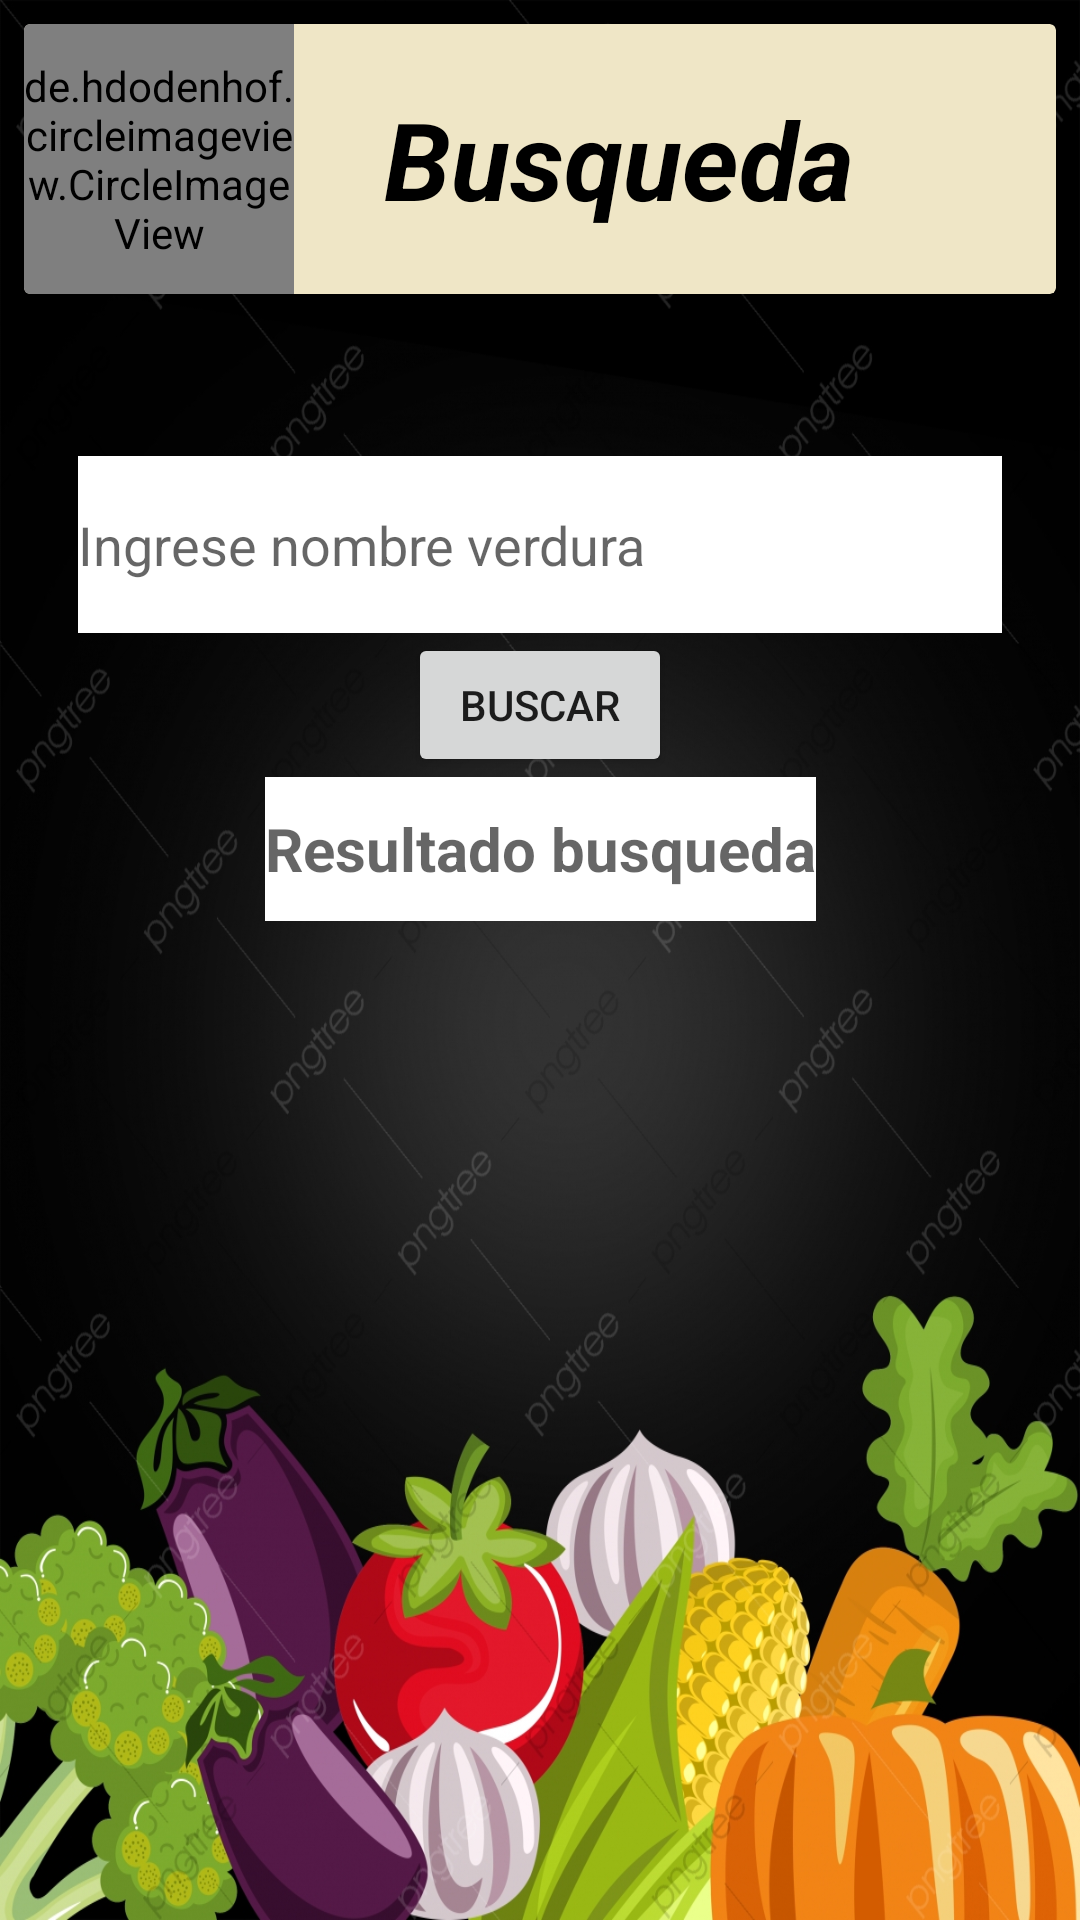

This screen was rendered from an Android layout file. Write that file and the resources it references.
<!-- AndroidManifest.xml: application theme Theme.EjercicioFragmentos -->
<!-- res/layout/fragment_fragmento2.xml -->
<?xml version="1.0" encoding="utf-8"?>
<FrameLayout xmlns:android="http://schemas.android.com/apk/res/android"
    xmlns:app="http://schemas.android.com/apk/res-auto"
    xmlns:tools="http://schemas.android.com/tools"
    android:layout_width="match_parent"
    android:layout_height="match_parent"
    android:background="@drawable/fondoverdura"
    tools:context=".Fragmento2">

    

    <androidx.cardview.widget.CardView
        android:id="@+id/myCardTitutlo"
        android:layout_width="match_parent"
        android:layout_height="wrap_content"
        android:layout_margin="8dp"
        android:backgroundTint="@color/crema"
        android:clickable="true"
        android:foreground="?android:attr/selectableItemBackground"
        >

        <LinearLayout
            android:layout_width="wrap_content"
            android:layout_height="wrap_content"
            android:gravity="center"
            android:orientation="horizontal"
            >

            <de.hdodenhof.circleimageview.CircleImageView
                android:id="@+id/circleImageView"
                android:layout_width="90dp"
                android:layout_height="90dp"
                android:src="@drawable/verdurafondo" />

            <TextView
                android:layout_width="wrap_content"
                android:layout_height="wrap_content"
                android:layout_marginStart="30dp"
                android:text="Busqueda"
                android:textSize="36dp"
                android:textColor="@color/black"
                android:textStyle="bold|italic" />

        </LinearLayout>
    </androidx.cardview.widget.CardView>

    <androidx.constraintlayout.widget.ConstraintLayout
        android:layout_width="match_parent"
        android:layout_height="match_parent">

        <EditText
            android:id="@+id/txtBuscarVerdura"
            android:layout_width="308dp"
            android:layout_height="59dp"
            android:layout_marginTop="152dp"
            android:backgroundTint="@color/white"
            android:backgroundTintMode="add"
            android:ems="10"
            android:inputType="textPersonName"
            android:minHeight="48dp"
            android:hint="Ingrese nombre verdura"
            android:background="@color/white"
            android:textColor="@color/black"
            app:layout_constraintBottom_toTopOf="@+id/bntBuscar"
            app:layout_constraintEnd_toEndOf="parent"
            app:layout_constraintHorizontal_bias="0.497"
            app:layout_constraintStart_toStartOf="parent"
            app:layout_constraintTop_toTopOf="parent" />

        <Button
            android:id="@+id/bntBuscar"
            android:layout_width="wrap_content"
            android:layout_height="wrap_content"
            android:text="Buscar"
            app:layout_constraintEnd_toEndOf="parent"
            app:layout_constraintStart_toStartOf="parent"
            app:layout_constraintTop_toBottomOf="@+id/txtBuscarVerdura" />

        <EditText
            android:id="@+id/txtResultadoBusqueda"
            android:layout_width="wrap_content"
            android:layout_height="wrap_content"
            android:background="@color/white"
            android:hint="Resultado busqueda"
            android:minHeight="48dp"
            android:textColor="@color/black"
            android:textSize="20sp"
            android:textStyle="bold"
            app:layout_constraintEnd_toEndOf="parent"
            app:layout_constraintStart_toStartOf="parent"
            app:layout_constraintTop_toBottomOf="@+id/bntBuscar" />

        <ImageView
            android:id="@+id/imgBusqueda"
            android:layout_width="wrap_content"
            android:layout_height="wrap_content"
            android:layout_marginTop="60dp"
            app:layout_constraintBottom_toBottomOf="parent"
            app:layout_constraintEnd_toEndOf="parent"
            app:layout_constraintHorizontal_bias="0.498"
            app:layout_constraintStart_toStartOf="parent"
            app:layout_constraintTop_toBottomOf="@+id/bntBuscar"
            app:layout_constraintVertical_bias="0.183"
            tools:src="@tools:sample/avatars" />
    </androidx.constraintlayout.widget.ConstraintLayout>


</FrameLayout>
<!-- resources referenced by this layout -->
<resources>
  <color name="black">#FF000000</color>
  <color name="crema">#efe6c6</color>
  <color name="white">#FFFFFFFF</color>
  <!-- drawable fondoverdura: jpg bitmap (drawable, 621212 bytes) -->
  <style name="Theme.EjercicioFragmentos" parent="Theme.MaterialComponents.DayNight.NoActionBar">
          
          <item name="colorPrimary">@color/purple_500</item>
          <item name="colorPrimaryVariant">@color/purple_700</item>
          <item name="colorOnPrimary">@color/white</item>
          
          <item name="colorSecondary">@color/teal_200</item>
          <item name="colorSecondaryVariant">@color/teal_700</item>
          <item name="colorOnSecondary">@color/black</item>
          
          <item name="android:statusBarColor" tools:targetApi="l">?attr/colorPrimaryVariant</item>
          
      </style>
  <color name="purple_500">#FF6200EE</color>
  <color name="purple_700">#FF3700B3</color>
  <color name="teal_200">#FF03DAC5</color>
  <color name="teal_700">#FF018786</color>
</resources>
